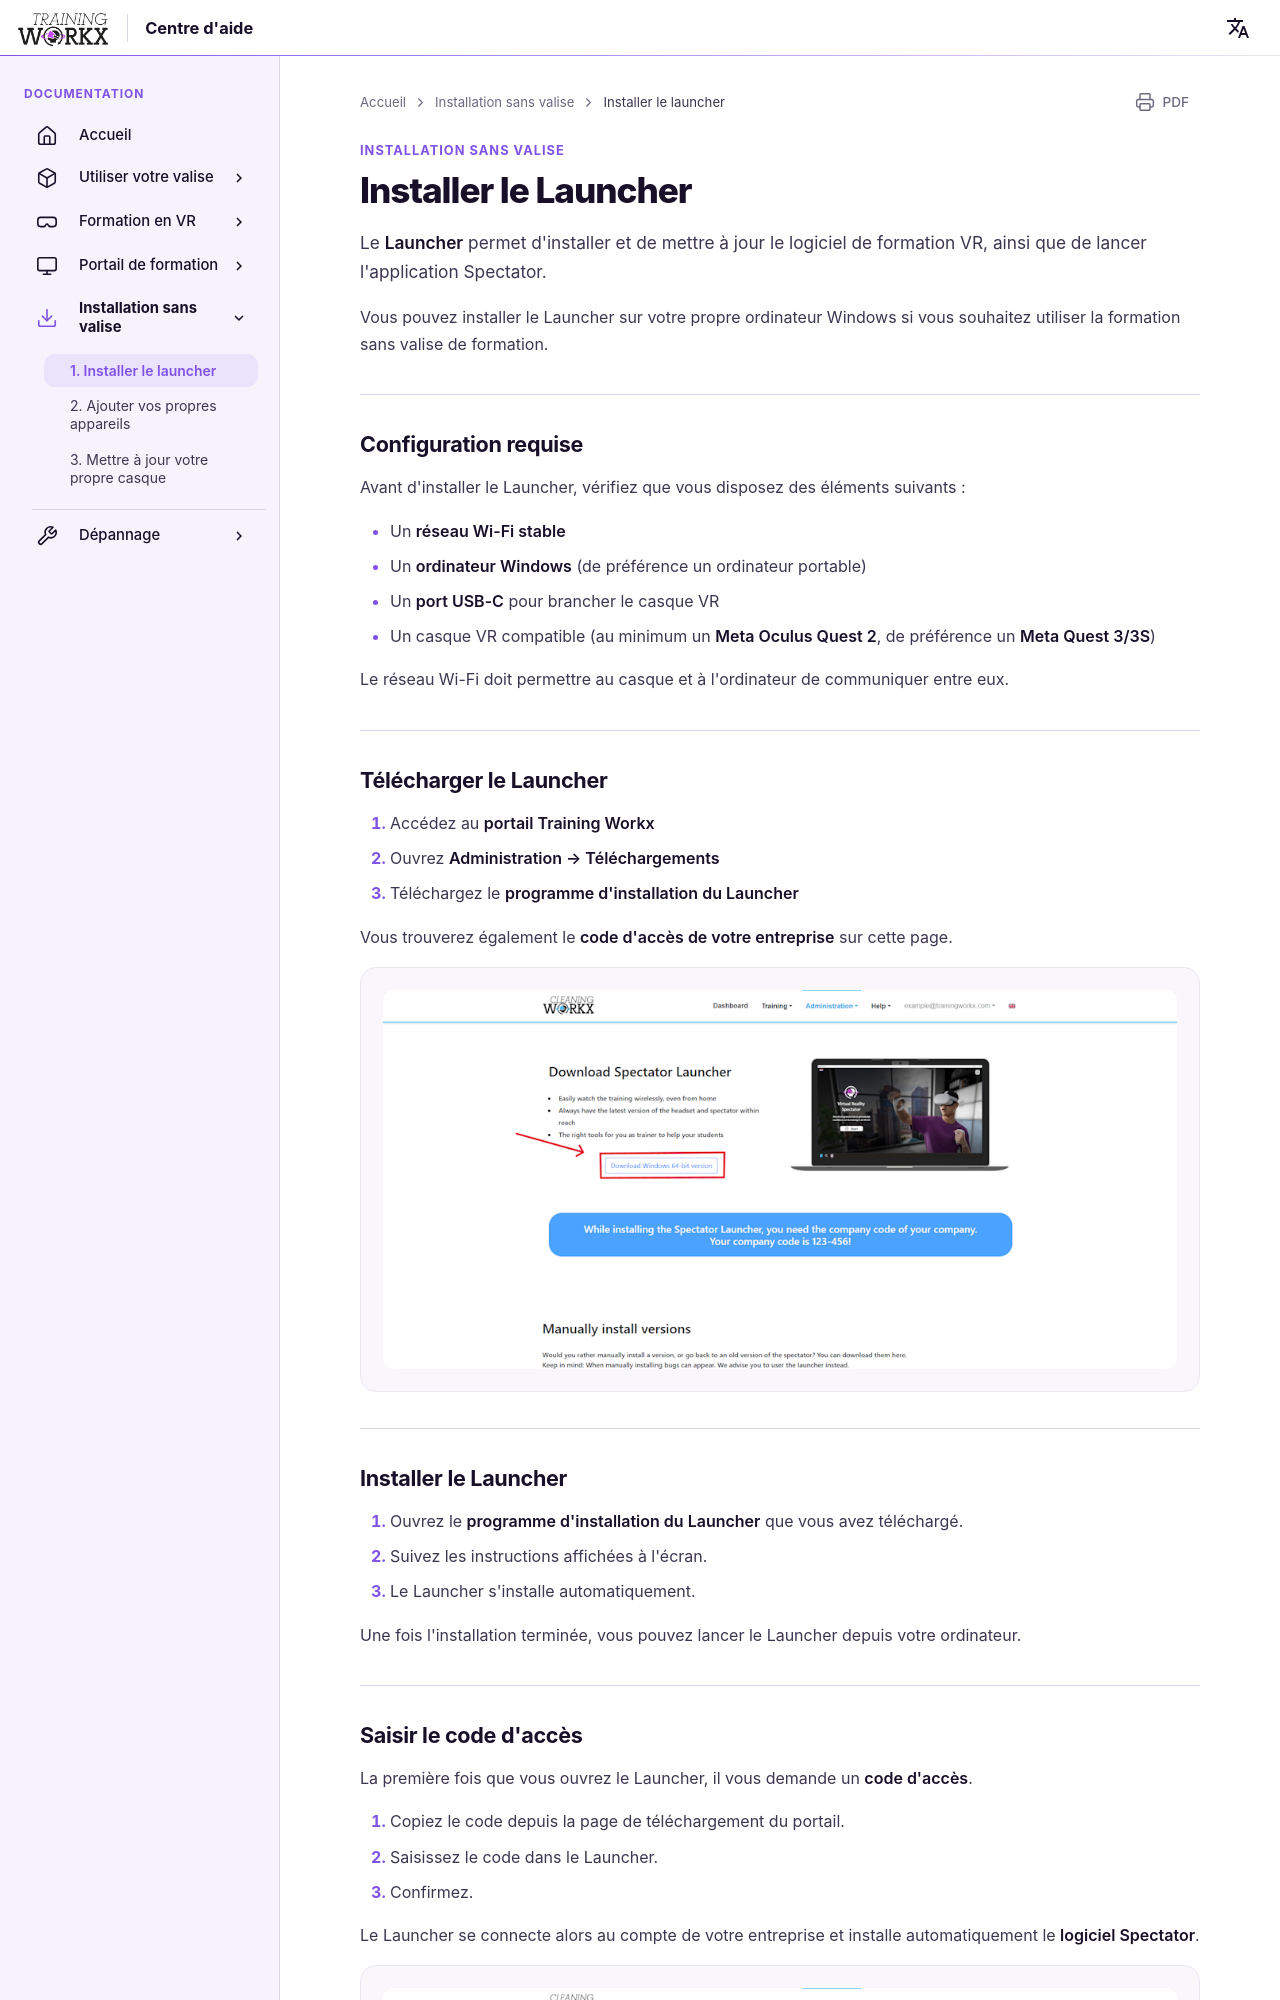

repository: LogisticWorkx/Documentation · page: fr/InstallationWithoutBox/1-installing-the-launcher/index.html · generator: mkdocs

# Installer le Launcher

Le **Launcher** permet d'installer et de mettre à jour le logiciel de formation VR, ainsi que de lancer l'application Spectator.

Vous pouvez installer le Launcher sur votre propre ordinateur Windows si vous souhaitez utiliser la formation sans valise de formation.

---

## Configuration requise

Avant d'installer le Launcher, vérifiez que vous disposez des éléments suivants :

- Un **réseau Wi-Fi stable**
- Un **ordinateur Windows** (de préférence un ordinateur portable)
- Un **port USB-C** pour brancher le casque VR
- Un casque VR compatible (au minimum un **Meta Oculus Quest 2**, de préférence un **Meta Quest 3/3S**)

Le réseau Wi-Fi doit permettre au casque et à l'ordinateur de communiquer entre eux.

---

## Télécharger le Launcher

1. Accédez au **portail Training Workx**  
2. Ouvrez **Administration → Téléchargements**
3. Téléchargez le **programme d'installation du Launcher**

Vous trouverez également le **code d'accès de votre entreprise** sur cette page.

<img src="/../assets/portal-download.png" width="1000">

---
